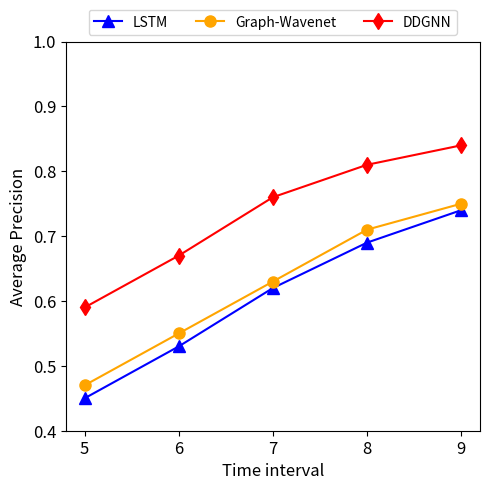

Generate this figure with matplotlib: (Note: this script raises an exception after producing the figure.)
import matplotlib.pyplot as plt

    # data = {
    #     "LSTM_dd": [0.43, 0.52, 0.62, 0.68, 0.7, 0.77],
    #     "WaveNet_dd": [0.46, 0.51, 0.60, 0.65, 0.75, 0.80],
    #     "DDGNN_dd": [0.62, 0.69, 0.75, 0.81, 0.85, 0.88],
    #     "LSTM_yc": [0.45, 0.53, 0.62, 0.69, 0.74, 0.8 ],
    #     "WaveNet_yc": [0.47, 0.50, 0.61, 0.67, 0.75, 0.82],
    #     "DDGNN_yc": [0.59,0.67,0.76,0.81,0.84,0.88],
    # }
# Function to parse the data from the provided text
def parse_data():
    data = {
        "LSTM_yc": [0.45, 0.53, 0.62, 0.69, 0.74],
        "WaveNet_yc": [0.47, 0.55, 0.63, 0.71, 0.75],
        "DDGNN_yc": [0.59,0.67,0.76,0.81,0.84],
    }
    
    assigned_data = {
        "LSTM_yc": [7394, 7378, 7378, 7382, 7340],
        "WaveNet_yc": [7434, 7410, 7412, 7381, 7399],
        "DDGNN_yc": [7533, 7491, 7530, 7510, 7512],
    }
    
    train_time = {
        "LSTM_yc": [0.046, 0.043, 0.034, 0.031, 0.026],
        "WaveNet_yc": [17.82, 15.65, 14.42, 11.83, 10.66],
        "DDGNN_yc": [22.59, 20.27, 17.92, 15.56, 13.26],
    }
    
    test_time = {
        "LSTM_yc": [0.001, 0.001, 0.001, 0.001, 0.001],
        "WaveNet_yc": [0.073, 0.076, 0.072, 0.073, 0.072],
        "DDGNN_yc": [0.07, 0.072, 0.071, 0.071, 0.072],
    }
        
    data_num_set = [5, 6, 7, 8, 9]

    return data_num_set, data, assigned_data, train_time, test_time

# Plotting function
def plot_data(data, data_nums):
    plt.figure(figsize=(5, 5))

    # Separate data by data_num for plotting
    LSTM_yc = data["LSTM_yc"]
    DDGNN_yc = data["DDGNN_yc"]
    WaveNet_yc = data["WaveNet_yc"]

    # Plotting each line

    plt.plot(data_nums, LSTM_yc, '^-', label='LSTM', color='blue', markersize=8)
    plt.plot(data_nums, WaveNet_yc, 'o-', label='Graph-Wavenet', color='orange', markersize=8)
    plt.plot(data_nums, DDGNN_yc, 'd-', label='DDGNN', color='red', markersize=8)

    # Adding labels and title
    plt.xlabel('Time interval', fontsize=12)
    plt.ylabel('Average Precision', fontsize=12)
    plt.xticks(data_nums)
    plt.tick_params(axis='both', which='major', labelsize=12)
    # Setting the y-axis range
    plt.ylim(0.4, 1)  # Customize the range as needed

    # Adding a legend outside the plot at the top
    plt.legend(loc='upper center', bbox_to_anchor=(0.5,1.1), ncol=3)

    # Adjust layout to make room for the legend
    plt.tight_layout(rect=[0, 0, 1, 1])
    plt.savefig('./plt/pred_AP_yc.pdf')
    
    plt.show()
    
# Plotting function
def plot_assign(data, data_nums):
    plt.figure(figsize=(5, 5))

        # Separate data by data_num for plotting
    LSTM_yc = data["LSTM_yc"]
    DDGNN_yc = data["DDGNN_yc"]
    WaveNet_yc = data["WaveNet_yc"]

    # Plotting each line

    plt.plot(data_nums, LSTM_yc, '^-', label='LSTM', color='blue', markersize=8)
    plt.plot(data_nums, WaveNet_yc, 'o-', label='Graph-Wavenet', color='orange', markersize=8)
    plt.plot(data_nums, DDGNN_yc, 'd-', label='DDGNN', color='red', markersize=8)

    # Adding labels and title
    plt.xlabel('Time interval', fontsize=12)
    plt.ylabel('Number of Assigned Tasks', fontsize=12)
    plt.xticks(data_nums)
    plt.tick_params(axis='both', which='major', labelsize=12)
    # Setting the y-axis range
    plt.ylim(7000, 7800)  # Customize the range as needed

    # Adding a legend outside the plot at the top
    plt.legend(loc='upper center', bbox_to_anchor=(0.5,1.1), ncol=3)

    # Adjust layout to make room for the legend
    plt.tight_layout(rect=[0, 0, 1, 1])
    plt.savefig('./plt/pred_R_yc.pdf')
    
    plt.show()
    

def plot_train_time(data, data_nums):
    plt.figure(figsize=(5, 5))

        # Separate data by data_num for plotting
    LSTM_yc = data["LSTM_yc"]
    DDGNN_yc = data["DDGNN_yc"]
    WaveNet_yc = data["WaveNet_yc"]

    # Plotting each line

    plt.plot(data_nums, LSTM_yc, '^-', label='LSTM', color='blue', markersize=8)
    plt.plot(data_nums, WaveNet_yc, 'o-', label='Graph-Wavenet', color='orange', markersize=8)
    plt.plot(data_nums, DDGNN_yc, 'd-', label='DDGNN', color='red', markersize=8)
    

    # Adding labels and title
    plt.xlabel('Time interval', fontsize=12)
    plt.ylabel('Training Time (h)', fontsize=12)
    plt.xticks(data_nums)
    plt.tick_params(axis='both', which='major', labelsize=12)
    # Setting the y-axis range
    plt.ylim(0, 30)  # Customize the range as needed

    # Adding a legend outside the plot at the top
    plt.legend(loc='upper center', bbox_to_anchor=(0.5,1.1), ncol=3)

    # Adjust layout to make room for the legend
    plt.tight_layout(rect=[0, 0, 1, 1])
    plt.savefig('./plt/pred_train_time_yc.pdf')
    
    plt.show()
    
def plot_test_time(data, data_nums):
    plt.figure(figsize=(5, 5))

        # Separate data by data_num for plotting
    LSTM_yc = data["LSTM_yc"]
    DDGNN_yc = data["DDGNN_yc"]
    WaveNet_yc = data["WaveNet_yc"]

    # Plotting each line

    plt.plot(data_nums, LSTM_yc, '^-', label='LSTM', color='blue', markersize=8)
    plt.plot(data_nums, WaveNet_yc, 'o-', label='Graph-Wavenet', color='orange', markersize=8)
    plt.plot(data_nums, DDGNN_yc, 'd-', label='DDGNN', color='red', markersize=8)
    

    # Adding labels and title
    plt.xlabel('Time interval', fontsize=12)
    plt.ylabel('Testing Time (s)', fontsize=12)
    plt.xticks(data_nums)
    plt.tick_params(axis='both', which='major', labelsize=12)
    # Setting the y-axis range
    plt.ylim(0, 0.1)  # Customize the range as needed

    # Adding a legend outside the plot at the top
    plt.legend(loc='upper center', bbox_to_anchor=(0.5,1.1), ncol=3)

    # Adjust layout to make room for the legend
    plt.tight_layout(rect=[0, 0, 1, 1])
    plt.savefig('./plt/pred_test_time_yc.pdf')
    
    plt.show()
    
if __name__ == '__main__':
    data_nums, data, assign_data, train_time, test_time = parse_data()
    plot_data(data, data_nums)
    plot_assign(assign_data, data_nums)
    plot_train_time(train_time, data_nums)
    plot_test_time(test_time, data_nums)